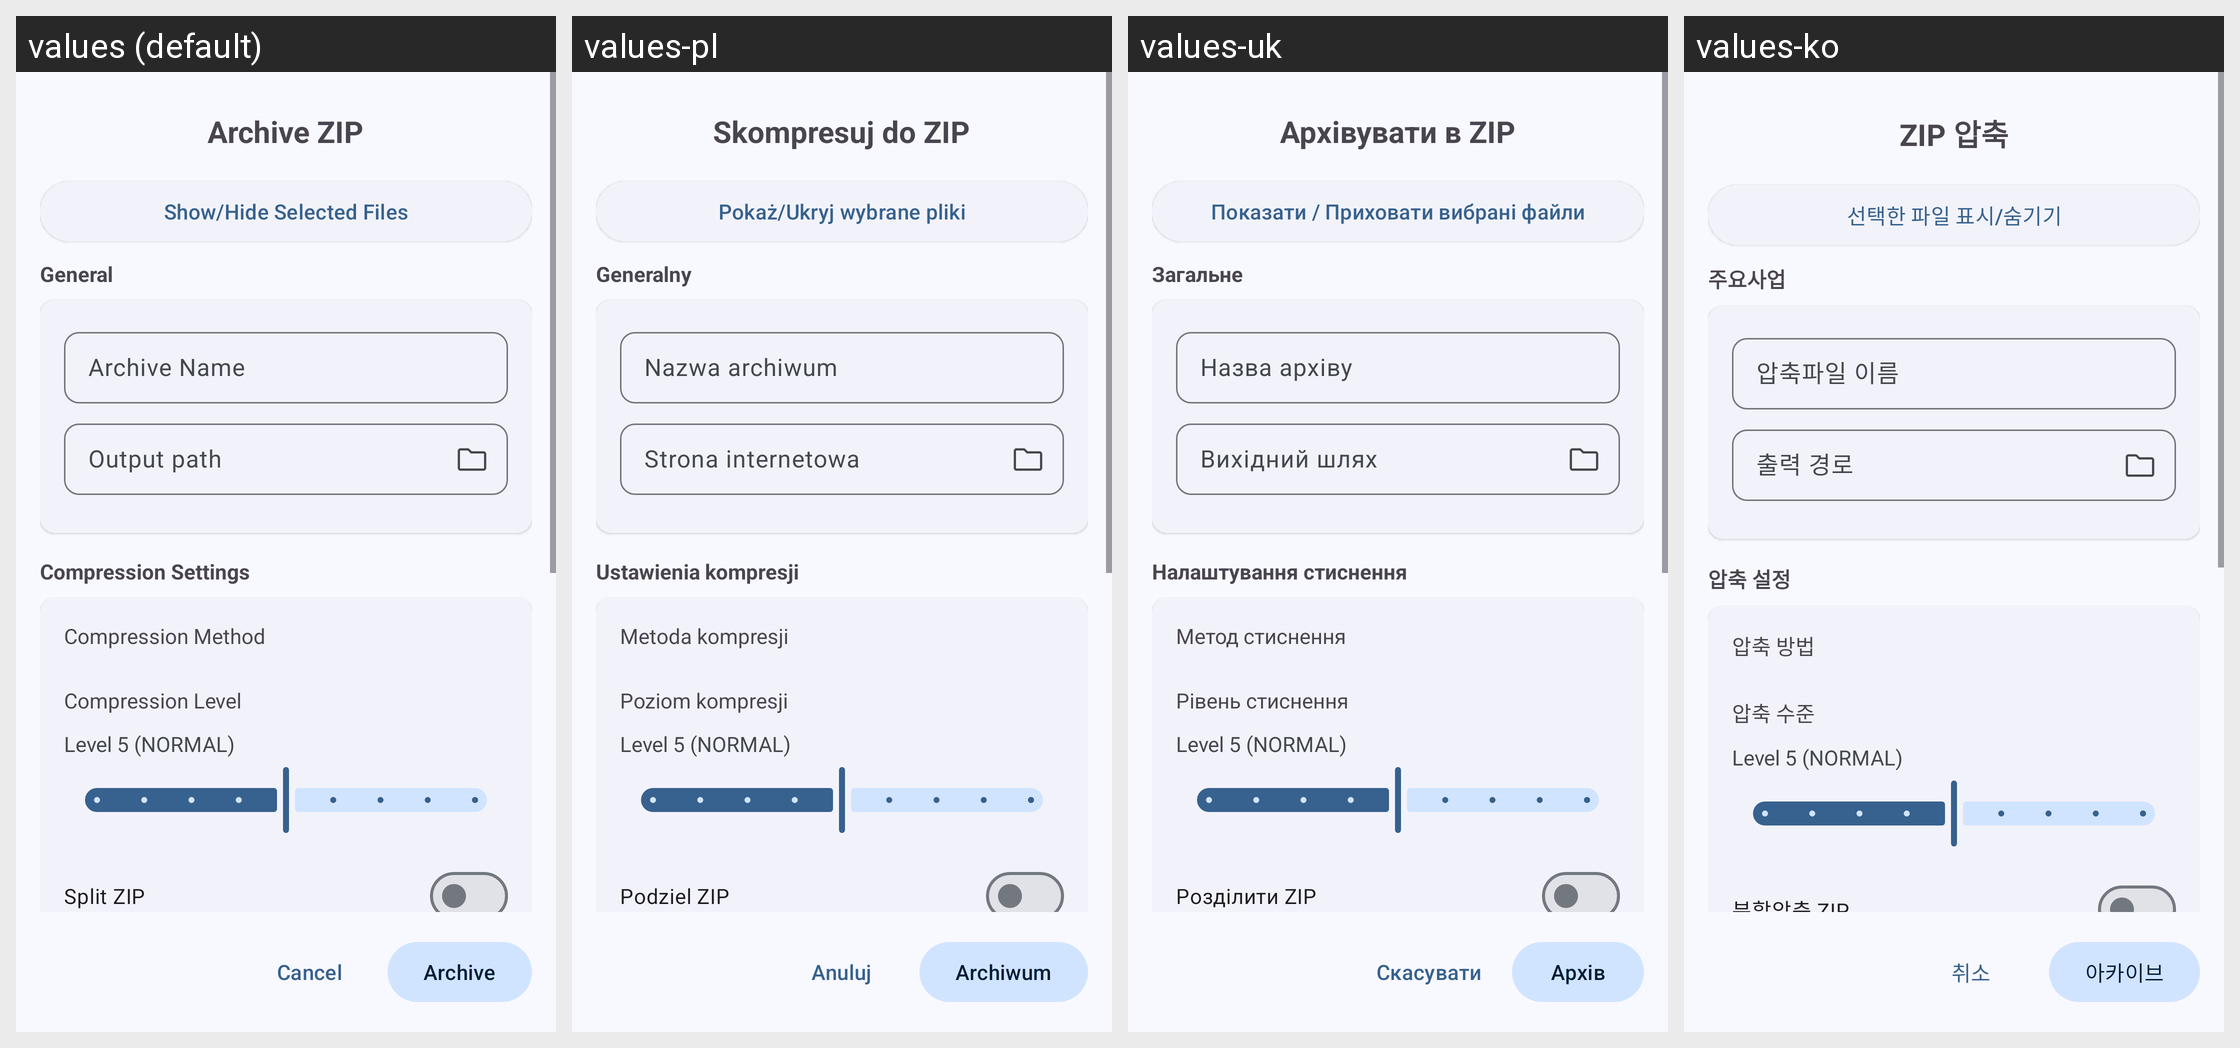

Here is an Android app screen in its default locale and in the app's own translations. Write out the translated-string differences for the strings that appear on this screen.
Android screen res/layout/zip_option_dialog.xml rendered under 4 locales, left to right: values (default), values-pl, values-uk, values-ko. Device: Nexus 5 (rendered at 1080×1920; each locale shown at half size, 540×960, under a caption strip naming it); theme AppTheme.
Other locales in the repository, not shown: values-ar, values-bg, values-de, values-en-rUS, values-es, values-fa, values-fr, values-hi, values-id, values-in, values-it, values-kab, values-ml, values-nb-rNO, values-pt, values-pt-rBR, values-ru, values-ta, values-tr, values-vi, values-zh-rCN, values-zh-rTW.
Strings drawn on this screen, with the default value and each locale's value (text and hints the layout hard-codes, and strings that could not be matched under every locale, appear in the picture but are not listed):

create_zip
  values: Archive ZIP
  values-pl: Skompresuj do ZIP
  values-uk: Архівувати в ZIP
  values-ko: ZIP 압축

show_hide_selected_files
  values: Show/Hide Selected Files
  values-pl: Pokaż/Ukryj wybrane pliki
  values-uk: Показати / Приховати вибрані файли
  values-ko: 선택한 파일 표시/숨기기

destination
  values: General
  values-pl: Generalny
  values-uk: Загальне
  values-ko: 주요사업

enter_name_of_archive_optional
  values: Archive Name
  values-pl: Nazwa archiwum
  values-uk: Назва архіву
  values-ko: 압축파일 이름

output_path
  values: Output path
  values-pl: Strona internetowa
  values-uk: Вихідний шлях
  values-ko: 출력 경로

compression_settings
  values: Compression Settings
  values-pl: Ustawienia kompresji
  values-uk: Налаштування стиснення
  values-ko: 압축 설정

compression_method
  values: Compression Method
  values-pl: Metoda kompresji
  values-uk: Метод стиснення
  values-ko: 압축 방법

compression_level
  values: Compression Level
  values-pl: Poziom kompresji
  values-uk: Рівень стиснення
  values-ko: 압축 수준

split_zip
  values: Split ZIP
  values-pl: Podziel ZIP
  values-uk: Розділити ZIP
  values-ko: 분할압축 ZIP

cancel
  values: Cancel
  values-pl: Anuluj
  values-uk: Скасувати
  values-ko: 취소

archive
  values: Archive
  values-pl: Archiwum
  values-uk: Архів
  values-ko: 아카이브
